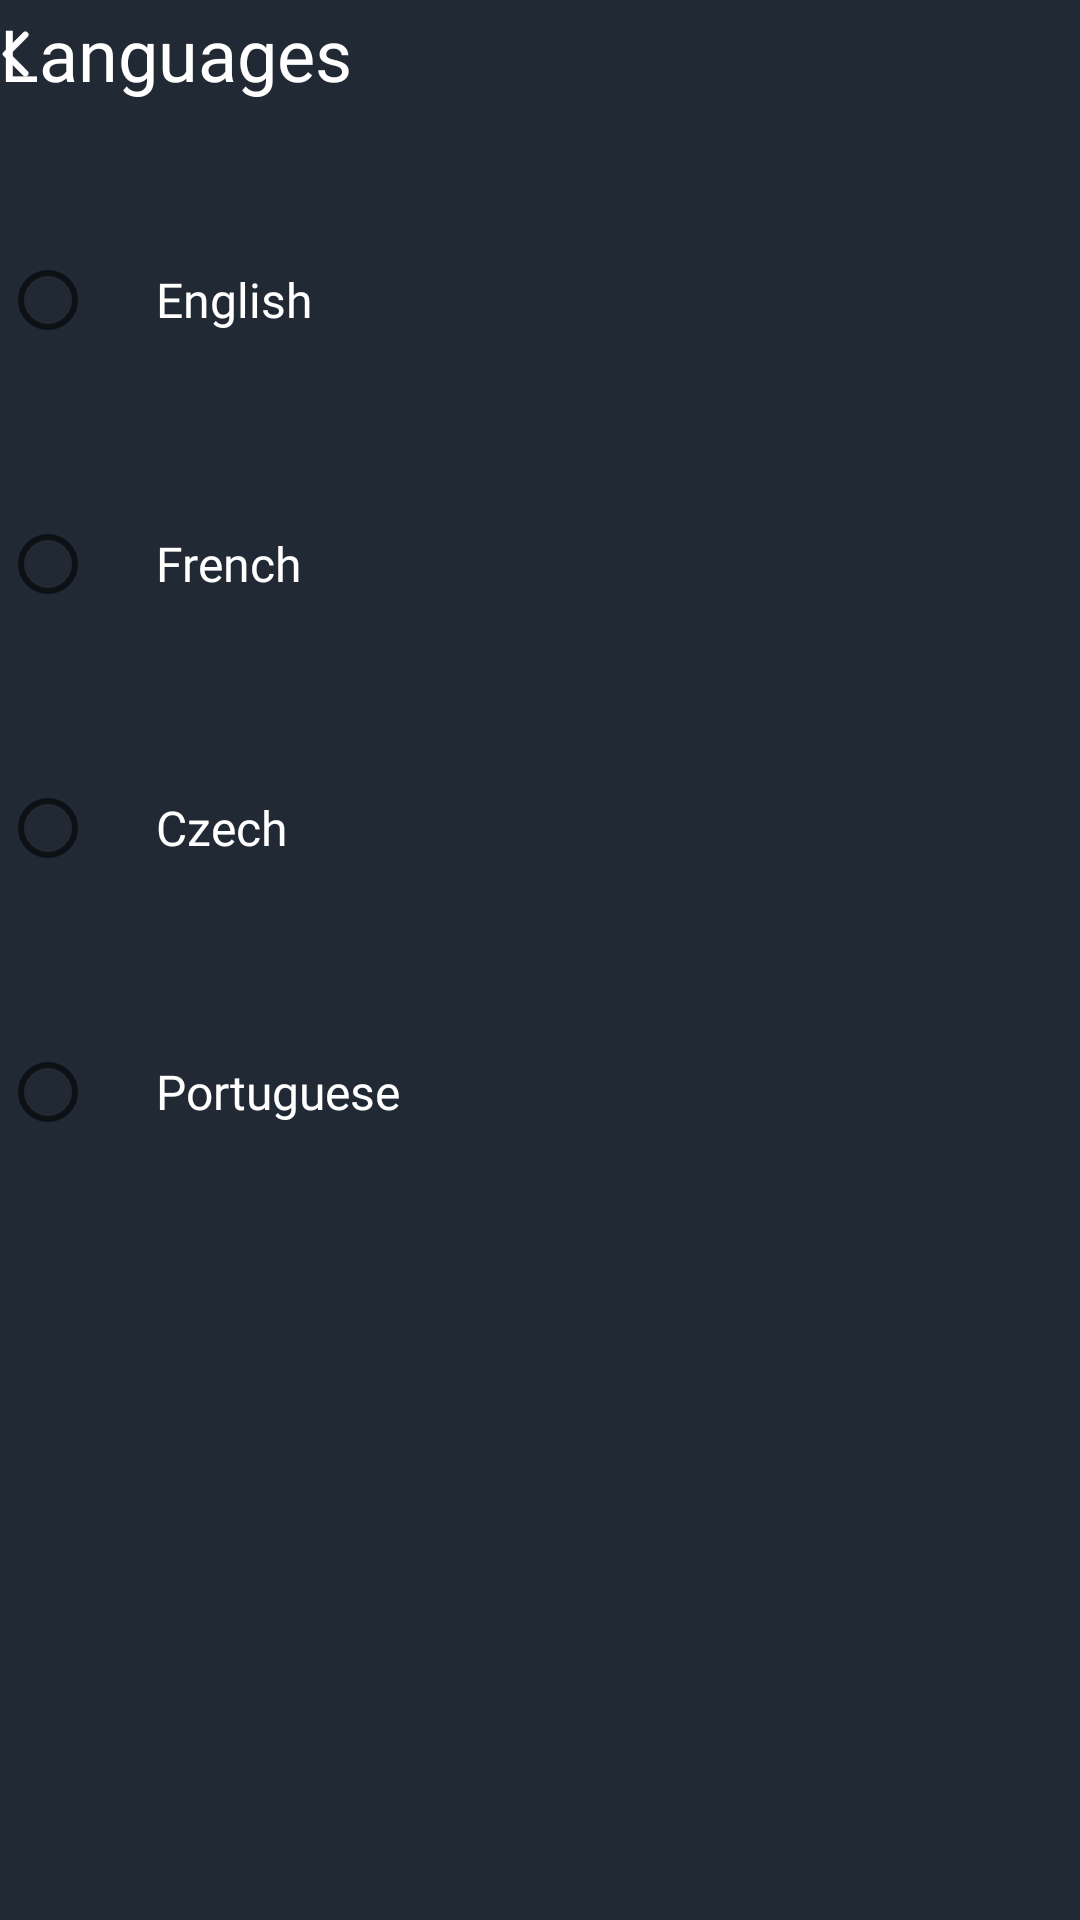

Reconstruct the res/layout file that produces this screen, plus the resources it refers to.
<!-- AndroidManifest.xml: application theme Theme.Sayfe -->
<!-- res/layout/fragment_language.xml -->
<?xml version="1.0" encoding="utf-8"?>
<androidx.constraintlayout.widget.ConstraintLayout
    xmlns:android="http://schemas.android.com/apk/res/android"
    xmlns:tools="http://schemas.android.com/tools"
    android:layout_width="match_parent"
    android:layout_height="match_parent"
    xmlns:app="http://schemas.android.com/apk/res-auto"
    tools:context=".LanguageFragment"
    android:background="@color/dark_blue_color">

    <RelativeLayout
        android:layout_width="wrap_content"
        android:layout_height="wrap_content"
        app:layout_constraintStart_toStartOf="parent"
        app:layout_constraintTop_toTopOf="parent"
        android:id="@+id/languages_rel"
        android:layout_marginStart="@dimen/margin_32">

        <androidx.appcompat.widget.AppCompatImageView
            android:layout_width="wrap_content"
            android:layout_height="wrap_content"
            android:layout_marginTop="20dp"
            android:id="@+id/back_arrow_trigger"
            android:src="@drawable/white_back_arrroq"
            android:layout_centerVertical="true"
            android:layout_marginEnd="@dimen/margin_32"
            />

        <androidx.appcompat.widget.AppCompatTextView
            android:layout_width="wrap_content"
            android:layout_height="wrap_content"
            android:text="Languages"
            android:textColor="@color/white"
            android:layout_centerVertical="true"
            android:textSize="24dp"
            android:layout_marginStart="@dimen/margin_32"
            android:gravity="center"
            android:textAlignment="center"
            android:id="@+id/contacts_txt"
            android:fontFamily="@font/outfit_bold"
            />

    </RelativeLayout>

    <RadioGroup
        android:layout_width="wrap_content"
        android:layout_height="wrap_content"
        app:layout_constraintStart_toStartOf="parent"
        app:layout_constraintTop_toBottomOf="@id/languages_rel"
        android:layout_marginTop="40dp"
        android:layout_marginStart="@dimen/margin_32"
        android:id="@+id/triggers_radio_group"
        android:gravity="start"
        >

        <RadioButton
            android:layout_width="wrap_content"
            android:layout_height="wrap_content"
            android:text="English"
            android:paddingStart="20dp"
            android:id="@+id/english"
            android:textColor="@color/white"
            android:textSize="16sp"
            android:fontFamily="@font/outfit_regular"/>

        <RadioButton
            android:layout_width="wrap_content"
            android:layout_height="wrap_content"
            android:text="French"
            android:id="@+id/french"
            android:textColor="@color/white"
            android:paddingStart="20dp"
            android:layout_marginTop="40dp"
            android:textSize="16sp"
            android:fontFamily="@font/outfit_regular"/>

        <RadioButton
            android:layout_width="wrap_content"
            android:layout_height="wrap_content"
            android:text="Czech"
            android:id="@+id/czech"
            android:textColor="@color/white"
            android:paddingStart="20dp"
            android:layout_marginTop="40dp"
            android:textSize="16sp"
            android:fontFamily="@font/outfit_regular"/>

        <RadioButton
            android:layout_width="wrap_content"
            android:layout_height="wrap_content"
            android:text="Portuguese"
            android:id="@+id/portuguese"
            android:textColor="@color/white"
            android:paddingStart="20dp"
            android:layout_marginTop="40dp"
            android:textSize="16sp"
            android:fontFamily="@font/outfit_regular"/>
    </RadioGroup>

</androidx.constraintlayout.widget.ConstraintLayout>
<!-- resources referenced by this layout -->
<resources>
  <color name="dark_blue_color">#202934</color>
  <color name="white">#FFFFFFFF</color>
  <!-- drawable white_back_arrroq (drawable) -->
  <vector xmlns:android="http://schemas.android.com/apk/res/android"
      android:width="10dp"
      android:height="16dp"
      android:viewportWidth="10"
      android:viewportHeight="16">
    <path
        android:pathData="M9.157,0.867C9.065,0.775 8.956,0.702 8.836,0.652C8.716,0.602 8.587,0.576 8.457,0.576C8.327,0.576 8.198,0.602 8.077,0.652C7.957,0.702 7.848,0.775 7.756,0.867L1.177,7.446C1.104,7.519 1.046,7.606 1.006,7.702C0.966,7.798 0.946,7.9 0.946,8.004C0.946,8.108 0.966,8.21 1.006,8.306C1.046,8.402 1.104,8.489 1.177,8.562L7.756,15.141C8.144,15.529 8.769,15.529 9.157,15.141C9.545,14.753 9.545,14.128 9.157,13.74L3.426,8L9.165,2.26C9.545,1.88 9.545,1.247 9.157,0.867Z"
        android:strokeWidth="0.2"
        android:fillColor="#ffffff"
        android:strokeColor="#ffffff"/>
  </vector>
  <style name="Theme.Sayfe" parent="Theme.MaterialComponents.DayNight.NoActionBar">
          
          <item name="colorPrimary">@color/purple_500</item>
          <item name="android:textColorHint">@android:color/white</item>
          <item name="android:editTextColor">@android:color/white</item>
          <item name="colorPrimaryVariant">@color/purple_700</item>
          <item name="colorOnPrimary">@color/white</item>
          
          <item name="colorSecondary">@color/teal_200</item>
          <item name="colorSecondaryVariant">@color/teal_700</item>
          <item name="colorOnSecondary">@color/black</item>
          
          <item name="android:statusBarColor">@color/dark_blue_color</item>
          
      </style>
  <color name="purple_500">#0085FF</color>
  <color name="purple_700">#FF3700B3</color>
  <color name="teal_200">#FF03DAC5</color>
  <color name="teal_700">#FF018786</color>
  <color name="black">#FF000000</color>
</resources>
